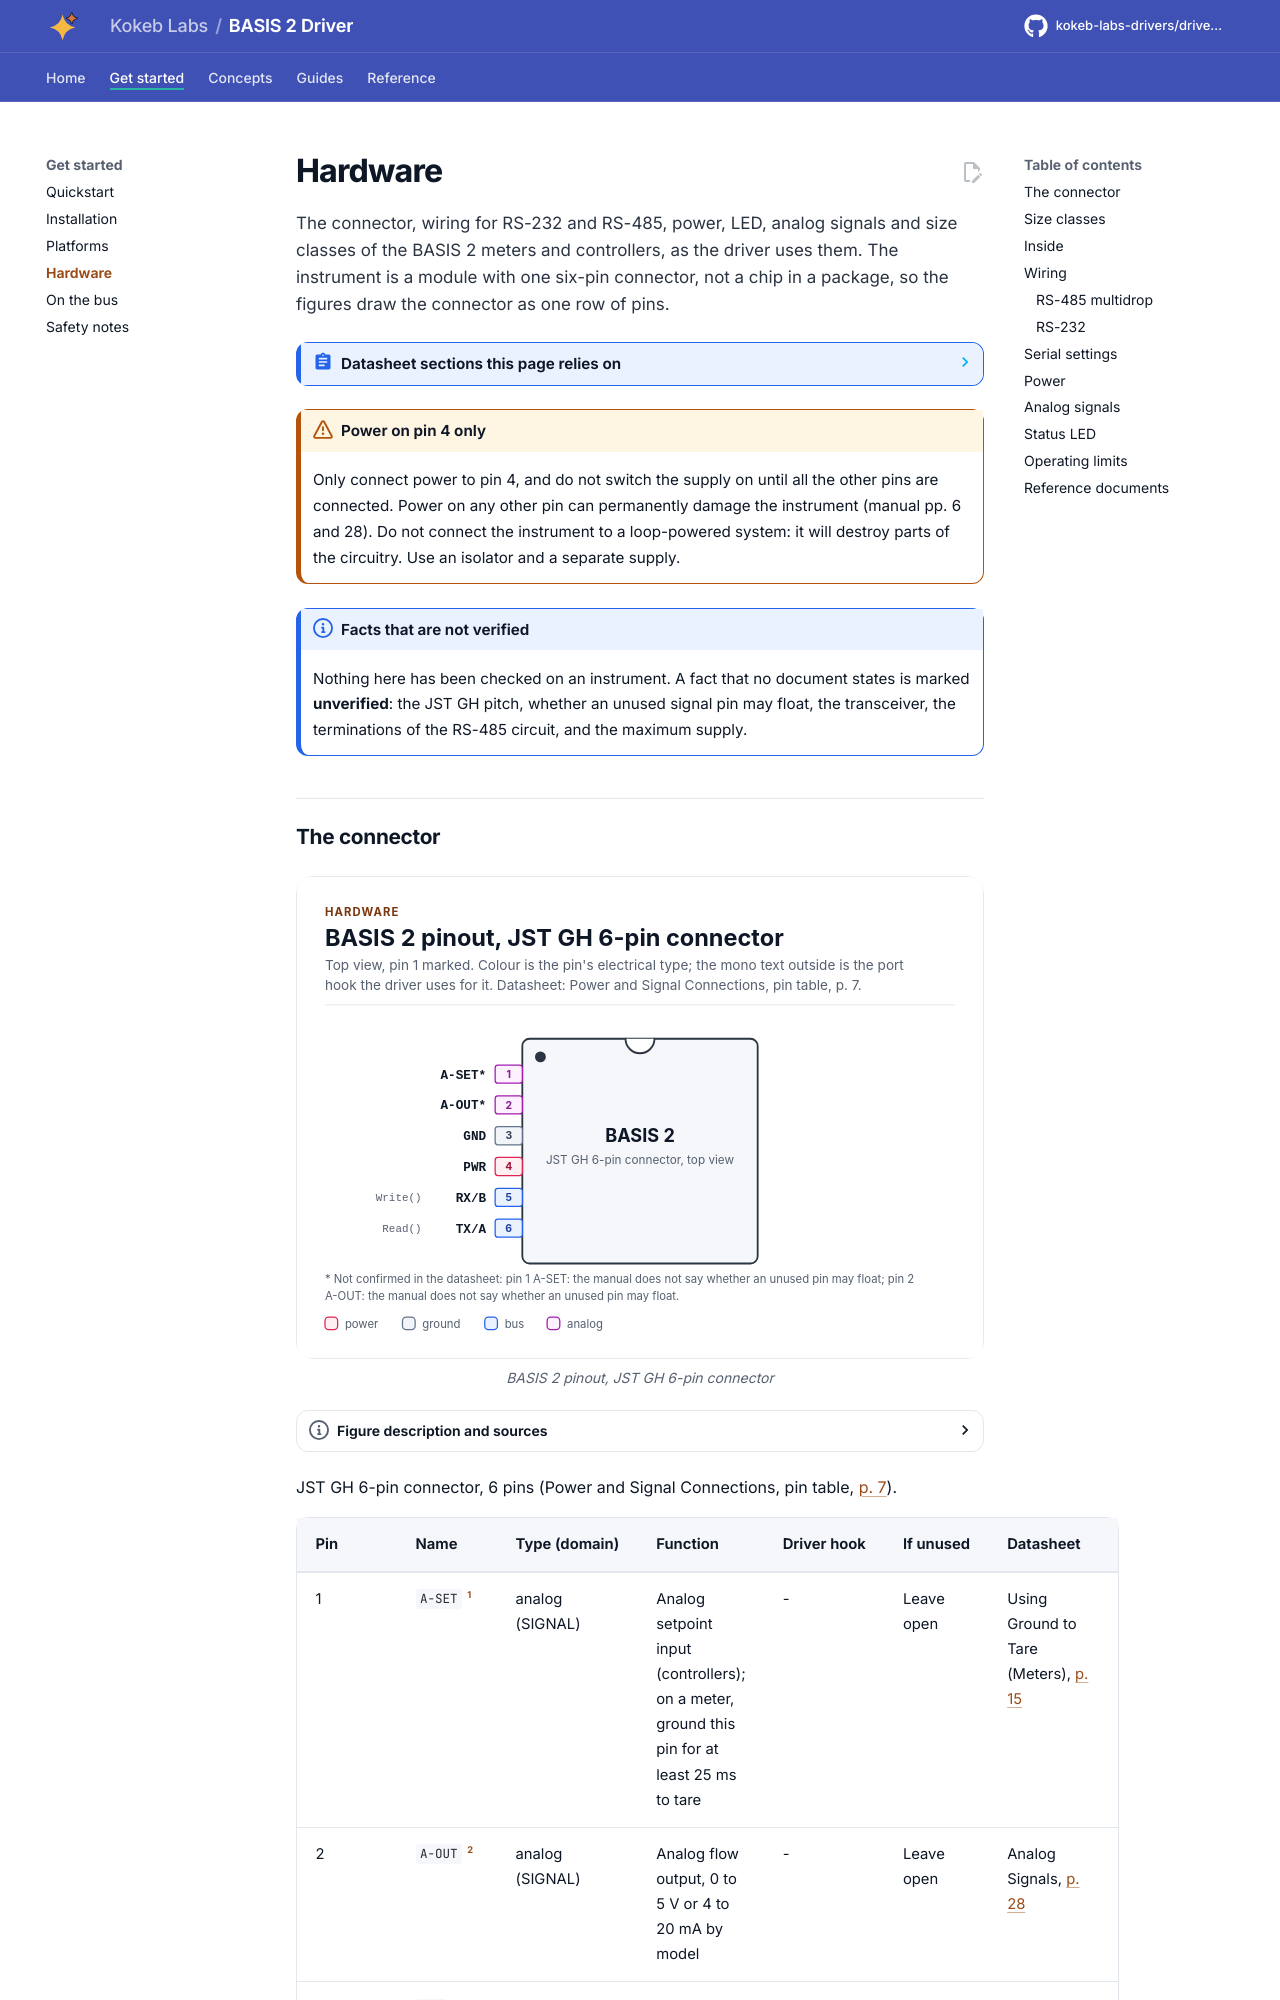

repository: kokeb-labs-drivers/driver-alicat-basis2 · page: dev/hardware/index.html · generator: mkdocs

# Hardware

The connector, wiring for RS-232 and RS-485, power, LED, analog signals and size classes of the BASIS 2 meters and
controllers, as the driver uses them. The instrument is a module with one six-pin connector, not a chip in a package,
so the figures draw the connector as one row of pins.

<!-- generated: datasheet-refs -->
??? abstract "Datasheet sections this page relies on"

    - Models, ranges and options: Alicat Scientific, Inc. DOC-MANUAL-BASIS2 Rev 4, Introduction, [p. 3](https://documents.alicat.com/manuals/DOC-MANUAL-BASIS2.pdf#page=3)
    - Mounting, LED and power-up behaviour: Alicat Scientific, Inc. DOC-MANUAL-BASIS2 Rev 4, Getting Started, Mounting, [p. 5](https://documents.alicat.com/manuals/DOC-MANUAL-BASIS2.pdf#page=5)
    - Power and signal connections, pin 4 only: Alicat Scientific, Inc. DOC-MANUAL-BASIS2 Rev 4, Power and Signal Connections, [p. 6](https://documents.alicat.com/manuals/DOC-MANUAL-BASIS2.pdf#page=6)
    - Connector pins and serial levels: Alicat Scientific, Inc. DOC-MANUAL-BASIS2 Rev 4, Power and Signal Connections (pin table), [p. 7](https://documents.alicat.com/manuals/DOC-MANUAL-BASIS2.pdf#page=7)
    - Tare and autotare: Alicat Scientific, Inc. DOC-MANUAL-BASIS2 Rev 4, Taring the Instrument; Using Ground to Tare; Autotare, [p. 14](https://documents.alicat.com/manuals/DOC-MANUAL-BASIS2.pdf#page=14)
    - Analog signals: Alicat Scientific, Inc. DOC-MANUAL-BASIS2 Rev 4, Analog Signals, [p. 28](https://documents.alicat.com/manuals/DOC-MANUAL-BASIS2.pdf#page=28)
    - Supply current, accuracy and update rate: Alicat Scientific, Inc. DOC-SPECS-BASIS Rev 19, Technical Data, [p. 1](https://documents.alicat.com/specifications/DOC-SPECS-BASIS.pdf#page=1)
    - Size classes and dimensions: Alicat Scientific, Inc. DOC-SPECS-BASIS Rev 19, Dimensions, [p. 3](https://documents.alicat.com/specifications/DOC-SPECS-BASIS.pdf#page=3)

    All of them, with the driver API for each: [Datasheet map](datasheet.md).
<!-- /generated -->

!!! warning "Power on pin 4 only"
    Only connect power to pin 4, and do not switch the supply on until all the other pins are connected. Power on any
    other pin can permanently damage the instrument (manual pp. 6 and 28). Do not connect the instrument to a
    loop-powered system: it will destroy parts of the circuitry. Use an isolator and a separate supply.
